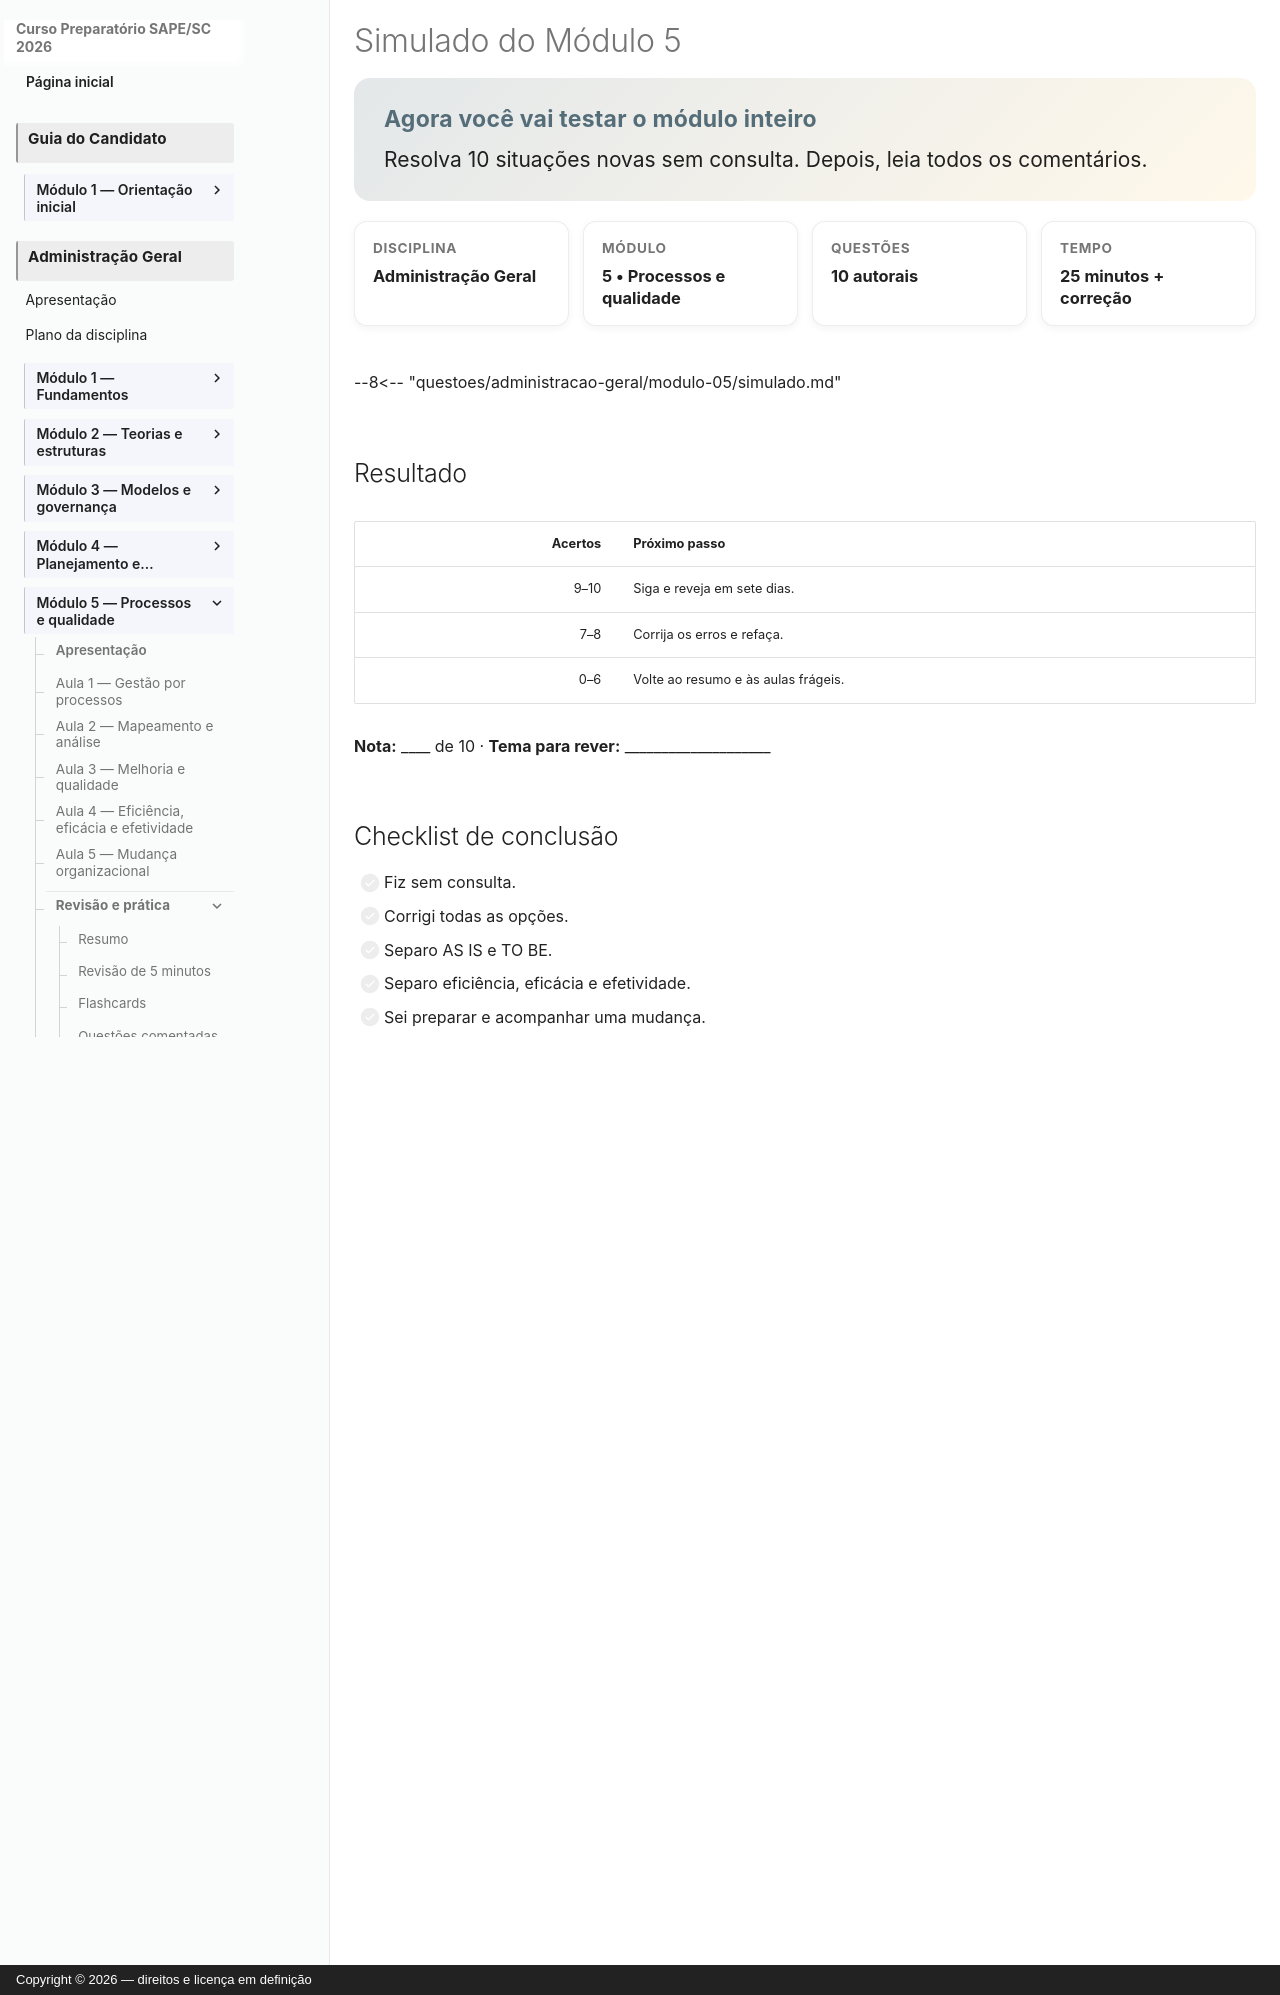

repository: vmedinax/curso-sape-sc-2026 · page: 03-administracao-geral/modulo-05-simulado/index.html · generator: mkdocs · copyright: Copyright © 2026 — direitos e licença em definição

---
id: administracao-geral-modulo-05-simulado
title: "Simulado do Módulo 5"
discipline: 03-administracao-geral
module: 5
lesson: 10
status: draft
edital_refs: [anexo-2-administracao-geral-gestao-processos-qualidade-mudanca]
prerequisites: [administracao-geral-modulo-05-questoes]
estimated_minutes: 35
authors: [Equipe do Curso SAPE/SC]
reviewers: []
last_reviewed: null
sources: []
tags: [simulado, processos]
---

# Simulado do Módulo 5

<section class="lesson-goal"><h2>Agora você vai testar o módulo inteiro</h2><p>Resolva 10 situações novas sem consulta. Depois, leia todos os comentários.</p></section>

<div class="lesson-meta-grid"><div class="lesson-meta-card"><span>Disciplina</span><strong>Administração Geral</strong></div><div class="lesson-meta-card"><span>Módulo</span><strong>5 • Processos e qualidade</strong></div><div class="lesson-meta-card"><span>Questões</span><strong>10 autorais</strong></div><div class="lesson-meta-card"><span>Tempo</span><strong>25 minutos + correção</strong></div></div>

--8<-- "questoes/administracao-geral/modulo-05/simulado.md"

## Resultado

| Acertos | Próximo passo |
|---:|---|
| 9–10 | Siga e reveja em sete dias. |
| 7–8 | Corrija os erros e refaça. |
| 0–6 | Volte ao resumo e às aulas frágeis. |

**Nota:** ____ de 10 · **Tema para rever:** ____________________

## Checklist de conclusão

- [ ] Fiz sem consulta.
- [ ] Corrigi todas as opções.
- [ ] Separo AS IS e TO BE.
- [ ] Separo eficiência, eficácia e efetividade.
- [ ] Sei preparar e acompanhar uma mudança.

[← Questões comentadas](modulo-05-questoes-comentadas.md){ .md-button }

[Começar o Módulo 6 →](modulo-06-index.md){ .md-button .md-button--primary }
